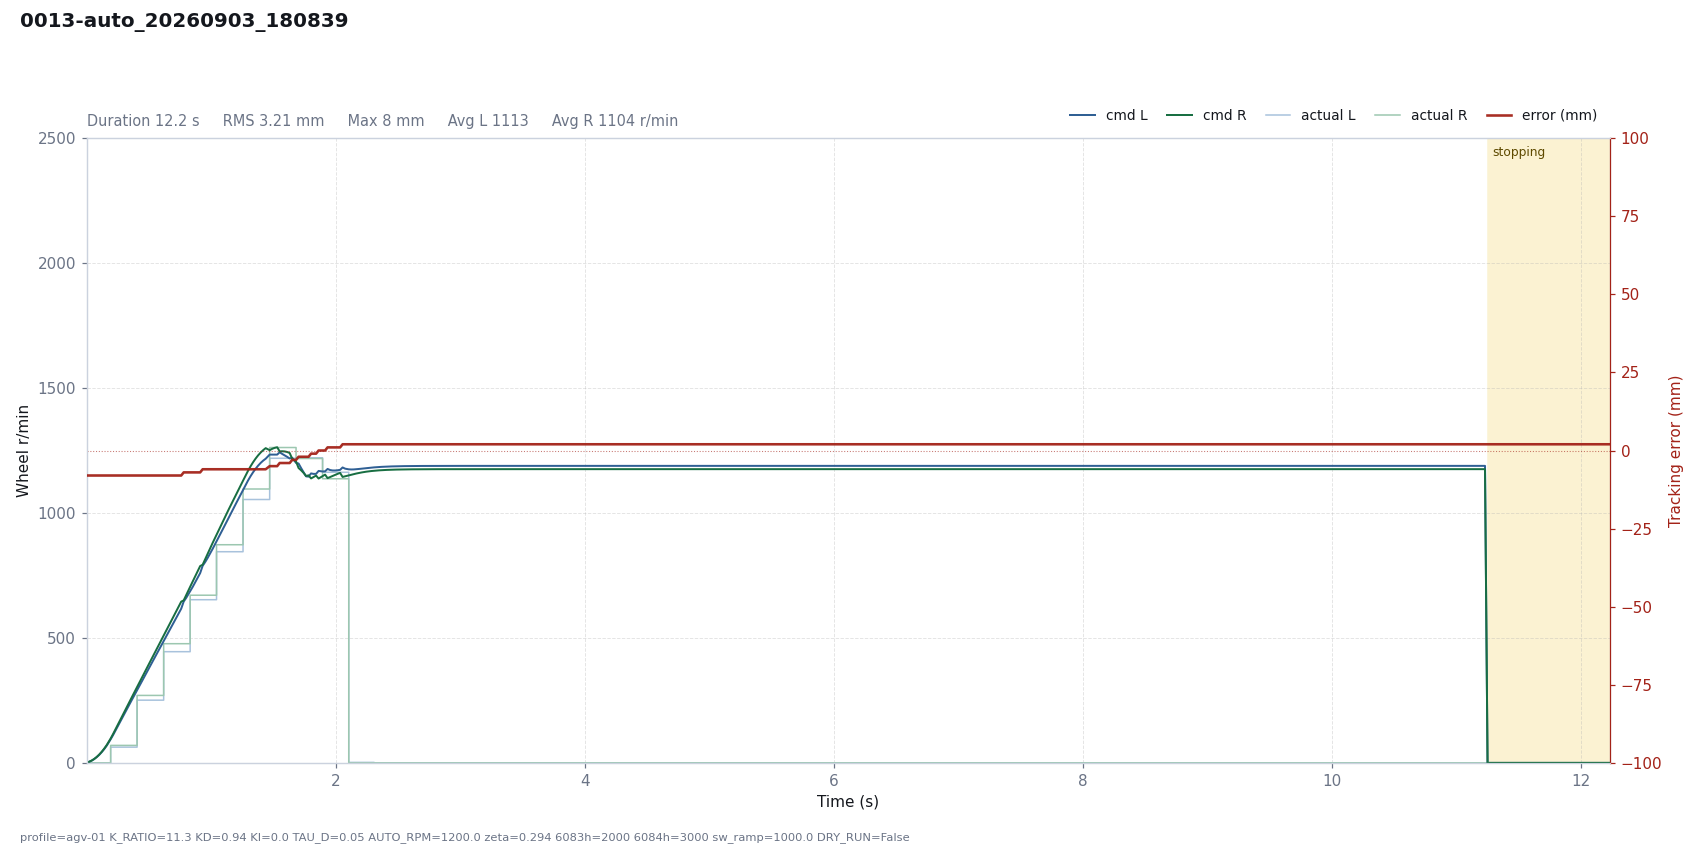

The file beside this chart, header and first rows:
# profile=agv-01 K_RATIO=11.3 KD=0.94 KI…
t, dt, state, e_mm, e_used, p, i, d, omega_cmd, speed_red, v_base, n_l, n_r, sat_scale, rpm_l, rpm_r, has_track, n_tracks, guard, sw_l, sw_r, loop_ms, branch
0.0007, 0.0200, run, -8, 8, -0.0000, -0.0000, 0.0000, 0.0000, 0.0137, 1.6, 1.564, 1.608, 1, 0, 0, 1, 1, , 5943, 5943, 20, straight
0.0200, 0.0194, run, -8, 8, -0.0000, -0.0000, 0.0000, 0.0000, 0.0506, 4.651, 4.566, 4.636, 1, 0, 0, 1, 1, , 5943, 5943, 19.37, straight
0.0403, 0.0203, run, -8, 8, -0.0001, -0.0000, 0.0000, 0.0001, 0.1255, 9.486, 9.258, 9.462, 1, 0, 0, 1, 1, , 5943, 5943, 20.27, straight
0.0602, 0.0199, run, -8, 8, -0.0003, -0.0000, 0.0000, 0.0003, 0.2431, 15.84, 15.39, 15.8, 1, 0, 0, 1, 1, , 5943, 5943, 19.95, straight
0.0802, 0.0200, run, -8, 8, -0.0004, -0.0000, 0.0000, 0.0004, 0.4128, 23.82, 23.06, 23.76, 1, 0, 0, 1, 1, , 5943, 5943, 20.04, straight
0.1003, 0.0200, run, -8, 8, -0.0007, -0.0000, 0.0000, 0.0007, 0.6407, 33.42, 32.25, 33.3, 1, 0, 0, 1, 1, , 5943, 5943, 20.05, straight
0.1205, 0.0202, run, -8, 8, -0.0009, -0.0000, 0.0000, 0.0009, 0.9355, 44.74, 43.07, 44.54, 1, 0, 0, 1, 1, , 5943, 5943, 20.23, straight
0.1406, 0.0201, run, -8, 8, -0.0013, -0.0000, 0.0000, 0.0013, 1.297, 57.6, 55.32, 57.29, 1, 0, 0, 1, 1, , 5943, 5943, 20.1, straight
0.1607, 0.0201, run, -8, 8, -0.0016, -0.0000, 0.0000, 0.0016, 1.731, 72.08, 69.08, 71.61, 1, 0, 0, 1, 1, , 5943, 5943, 20.09, straight
0.1922, 0.0314, run, -8, 8, -0.0020, -0.0000, 0.0000, 0.0020, 2.6, 98.64, 94.46, 97.62, 1, 63, 70, 1, 1, , 823, 1847, 31.4, straight
0.2122, 0.0201, run, -8, 8, -0.0028, -0.0000, 0.0000, 0.0028, 3.236, 117.2, 111.8, 116.2, 1, 63, 70, 1, 1, , 823, 1847, 20.09, straight
0.2325, 0.0202, run, -8, 8, -0.0033, -0.0000, 0.0000, 0.0033, 3.959, 137.5, 130.9, 136.1, 1, 63, 70, 1, 1, , 823, 1847, 20.23, straight
0.2524, 0.0200, run, -8, 8, -0.0039, -0.0000, 0.0000, 0.0039, 4.742, 157.5, 149.7, 155.7, 1, 63, 70, 1, 1, , 823, 1847, 19.98, straight
0.2724, 0.0200, run, -8, 8, -0.0045, -0.0000, 0.0000, 0.0045, 5.588, 177.5, 168.4, 175.4, 1, 63, 70, 1, 1, , 823, 1847, 20.04, straight
0.2925, 0.0201, run, -8, 8, -0.0050, -0.0000, 0.0000, 0.0050, 6.486, 197.6, 187.2, 195, 1, 63, 70, 1, 1, , 823, 1847, 20.08, straight
0.3126, 0.0201, run, -8, 8, -0.0056, -0.0000, 0.0000, 0.0056, 7.43, 217.7, 205.9, 214.6, 1, 63, 70, 1, 1, , 823, 1847, 20.12, straight
0.3327, 0.0201, run, -8, 8, -0.0062, -0.0000, 0.0000, 0.0062, 8.409, 237.8, 224.6, 234.1, 1, 63, 70, 1, 1, , 823, 1847, 20.07, straight
0.3528, 0.0201, run, -8, 8, -0.0068, -0.0000, 0.0000, 0.0068, 9.424, 257.9, 243.2, 253.7, 1, 63, 70, 1, 1, , 823, 1847, 20.12, straight
0.3729, 0.0201, run, -8, 8, -0.0073, -0.0000, 0.0000, 0.0073, 10.46, 278, 261.8, 273.2, 1, 63, 70, 1, 1, , 823, 1847, 20.1, straight
0.4044, 0.0315, run, -8, 8, -0.0079, -0.0000, 0.0000, 0.0079, 12.15, 309.4, 291.2, 303.4, 1, 251, 270, 1, 1, , 823, 1847, 31.46, straight
0.4245, 0.0201, run, -8, 8, -0.0088, -0.0000, 0.0000, 0.0088, 13.24, 329.5, 309.5, 323.1, 1, 251, 270, 1, 1, , 823, 1847, 20.1, straight
0.4445, 0.0201, run, -8, 8, -0.0094, -0.0000, 0.0000, 0.0094, 14.35, 349.6, 328, 342.5, 1, 251, 270, 1, 1, , 823, 1847, 20.06, straight
0.4646, 0.0201, run, -8, 8, -0.0099, -0.0000, 0.0000, 0.0099, 15.47, 369.7, 346.5, 361.9, 1, 251, 270, 1, 1, , 823, 1847, 20.07, straight
0.4847, 0.0201, run, -8, 8, -0.0105, -0.0000, 0.0000, 0.0105, 16.61, 389.8, 365, 381.3, 1, 251, 270, 1, 1, , 823, 1847, 20.08, straight
0.5048, 0.0201, run, -8, 8, -0.0111, -0.0000, 0.0000, 0.0111, 17.75, 409.9, 383.6, 400.7, 1, 251, 270, 1, 1, , 823, 1847, 20.11, straight
0.5250, 0.0202, run, -8, 8, -0.0116, -0.0000, 0.0000, 0.0116, 18.91, 430, 402.1, 420.1, 1, 251, 270, 1, 1, , 823, 1847, 20.17, straight
0.5450, 0.0200, run, -8, 8, -0.0122, -0.0000, 0.0000, 0.0122, 20.07, 450, 420.5, 439.4, 1, 251, 270, 1, 1, , 823, 1847, 19.99, straight
0.5651, 0.0201, run, -8, 8, -0.0128, -0.0000, 0.0000, 0.0128, 21.24, 470.2, 439, 458.8, 1, 251, 270, 1, 1, , 823, 1847, 20.13, straight
0.5852, 0.0201, run, -8, 8, -0.0134, -0.0000, 0.0000, 0.0134, 22.41, 490.2, 457.5, 478.2, 1, 251, 270, 1, 1, , 823, 1847, 20.09, straight
0.6179, 0.0328, run, -8, 8, -0.0139, -0.0000, 0.0000, 0.0139, 24.34, 523.1, 488, 509.5, 1, 445, 477, 1, 1, , 823, 1847, 32.82, straight
0.6382, 0.0202, run, -8, 8, -0.0149, -0.0000, 0.0000, 0.0149, 25.53, 543.2, 506.2, 529.2, 1, 445, 477, 1, 1, , 823, 1847, 20.18, straight
0.6583, 0.0201, run, -8, 8, -0.0154, -0.0000, 0.0000, 0.0154, 26.71, 563.3, 524.7, 548.6, 1, 445, 477, 1, 1, , 823, 1847, 20.08, straight
0.6783, 0.0201, run, -8, 8, -0.0160, -0.0000, 0.0000, 0.0160, 27.9, 583.4, 543.1, 567.9, 1, 445, 477, 1, 1, , 823, 1847, 20.08, straight
0.6983, 0.0200, run, -8, 8, -0.0166, -0.0000, 0.0000, 0.0166, 29.09, 603.4, 561.5, 587.2, 1, 445, 477, 1, 1, , 823, 1847, 20.04, straight
0.7184, 0.0201, run, -8, 8, -0.0171, -0.0000, 0.0000, 0.0171, 30.28, 623.5, 580, 606.5, 1, 445, 477, 1, 1, , 823, 1847, 20.09, straight
0.7386, 0.0201, run, -8, 8, -0.0177, -0.0000, 0.0000, 0.0177, 31.48, 643.6, 598.5, 625.9, 1, 445, 477, 1, 1, , 823, 1847, 20.1, straight
0.7587, 0.0201, run, -8, 8, -0.0183, -0.0000, 0.0000, 0.0183, 32.68, 663.8, 617, 645.2, 1, 445, 477, 1, 1, , 823, 1847, 20.14, straight
0.7788, 0.0201, run, -7, 7, -0.0165, -0.0000, 0.0134, 0.0031, 35.76, 683.8, 645.7, 650.5, 1, 445, 477, 1, 1, , 823, 1847, 20.07, straight
0.7988, 0.0200, run, -7, 7, -0.0170, -0.0000, 0.0096, 0.0074, 37.86, 703.9, 660.3, 671.8, 1, 445, 477, 1, 1, , 823, 1847, 20.04, straight
0.8306, 0.0317, run, -7, 7, -0.0175, -0.0000, 0.0059, 0.0116, 39.81, 735.6, 686.8, 704.8, 1, 653, 671, 1, 1, , 823, 1847, 31.73, straight
0.8508, 0.0201, run, -7, 7, -0.0183, -0.0000, 0.0042, 0.0141, 40.7, 755.7, 704.1, 725.9, 1, 653, 671, 1, 1, , 823, 1847, 20.06, straight
0.8708, 0.0201, run, -7, 7, -0.0188, -0.0000, 0.0030, 0.0158, 41.36, 775.8, 722.2, 746.7, 1, 653, 671, 1, 1, , 823, 1847, 20.15, straight
0.8907, 0.0200, run, -7, 7, -0.0193, -0.0000, 0.0021, 0.0172, 41.91, 795.8, 740.7, 767.2, 1, 653, 671, 1, 1, , 823, 1847, 20, straight
0.9109, 0.0201, run, -7, 7, -0.0198, -0.0000, 0.0015, 0.0183, 42.4, 815.9, 759.4, 787.7, 1, 653, 671, 1, 1, , 823, 1847, 20.12, straight
0.9310, 0.0202, run, -6, 6, -0.0174, -0.0000, 0.0145, 0.0029, 45.18, 836.1, 788.7, 793.2, 1, 653, 671, 1, 1, , 823, 1847, 20.15, straight
0.9513, 0.0202, run, -6, 6, -0.0178, -0.0000, 0.0103, 0.0075, 46.76, 856.3, 803.8, 815.4, 1, 653, 671, 1, 1, , 823, 1847, 20.23, straight
0.9714, 0.0201, run, -6, 6, -0.0182, -0.0000, 0.0073, 0.0109, 47.56, 876.5, 820.5, 837.3, 1, 653, 671, 1, 1, , 823, 1847, 20.14, straight
0.9913, 0.0200, run, -6, 6, -0.0187, -0.0000, 0.0053, 0.0134, 47.87, 896.5, 838.2, 859, 1, 653, 671, 1, 1, , 823, 1847, 19.99, straight
1.011, 0.0201, run, -6, 6, -0.0191, -0.0000, 0.0037, 0.0153, 47.9, 916.5, 856.8, 880.5, 1, 653, 671, 1, 1, , 823, 1847, 20.09, straight
1.042, 0.0308, run, -6, 6, -0.0195, -0.0000, 0.0023, 0.0172, 47.72, 947.3, 886.3, 912.9, 1, 845, 873, 1, 1, , 823, 1847, 30.79, straight
1.062, 0.0200, run, -6, 6, -0.0202, -0.0000, 0.0017, 0.0185, 47.58, 967.4, 905.5, 934.1, 1, 845, 873, 1, 1, , 823, 1847, 20.05, straight
1.082, 0.0200, run, -6, 6, -0.0206, -0.0000, 0.0012, 0.0194, 47.46, 987.4, 924.9, 954.9, 1, 845, 873, 1, 1, , 823, 1847, 19.99, straight
1.103, 0.0201, run, -6, 6, -0.0210, -0.0000, 0.0008, 0.0202, 47.4, 1008, 944.5, 975.7, 1, 845, 873, 1, 1, , 823, 1847, 20.14, straight
1.123, 0.0201, run, -6, 6, -0.0215, -0.0000, 0.0006, 0.0209, 47.41, 1028, 964.1, 996.4, 1, 845, 873, 1, 1, , 823, 1847, 20.12, straight
1.142, 0.0199, run, -6, 6, -0.0219, -0.0000, 0.0004, 0.0215, 47.5, 1048, 983.5, 1017, 1, 845, 873, 1, 1, , 823, 1847, 19.92, straight
1.163, 0.0203, run, -6, 6, -0.0223, -0.0000, 0.0003, 0.0220, 47.67, 1068, 1003, 1037, 1, 845, 873, 1, 1, , 823, 1847, 20.29, straight
1.183, 0.0200, run, -6, 6, -0.0227, -0.0000, 0.0002, 0.0225, 47.92, 1088, 1023, 1057, 1, 845, 873, 1, 1, , 823, 1847, 20.04, straight
1.203, 0.0201, run, -6, 6, -0.0232, -0.0000, 0.0002, 0.0230, 48.25, 1108, 1042, 1078, 1, 845, 873, 1, 1, , 823, 1847, 20.09, straight
1.223, 0.0201, run, -6, 6, -0.0236, -0.0000, 0.0001, 0.0235, 48.65, 1128, 1061, 1098, 1, 845, 873, 1, 1, , 823, 1847, 20.12, straight
... 538 more rows
